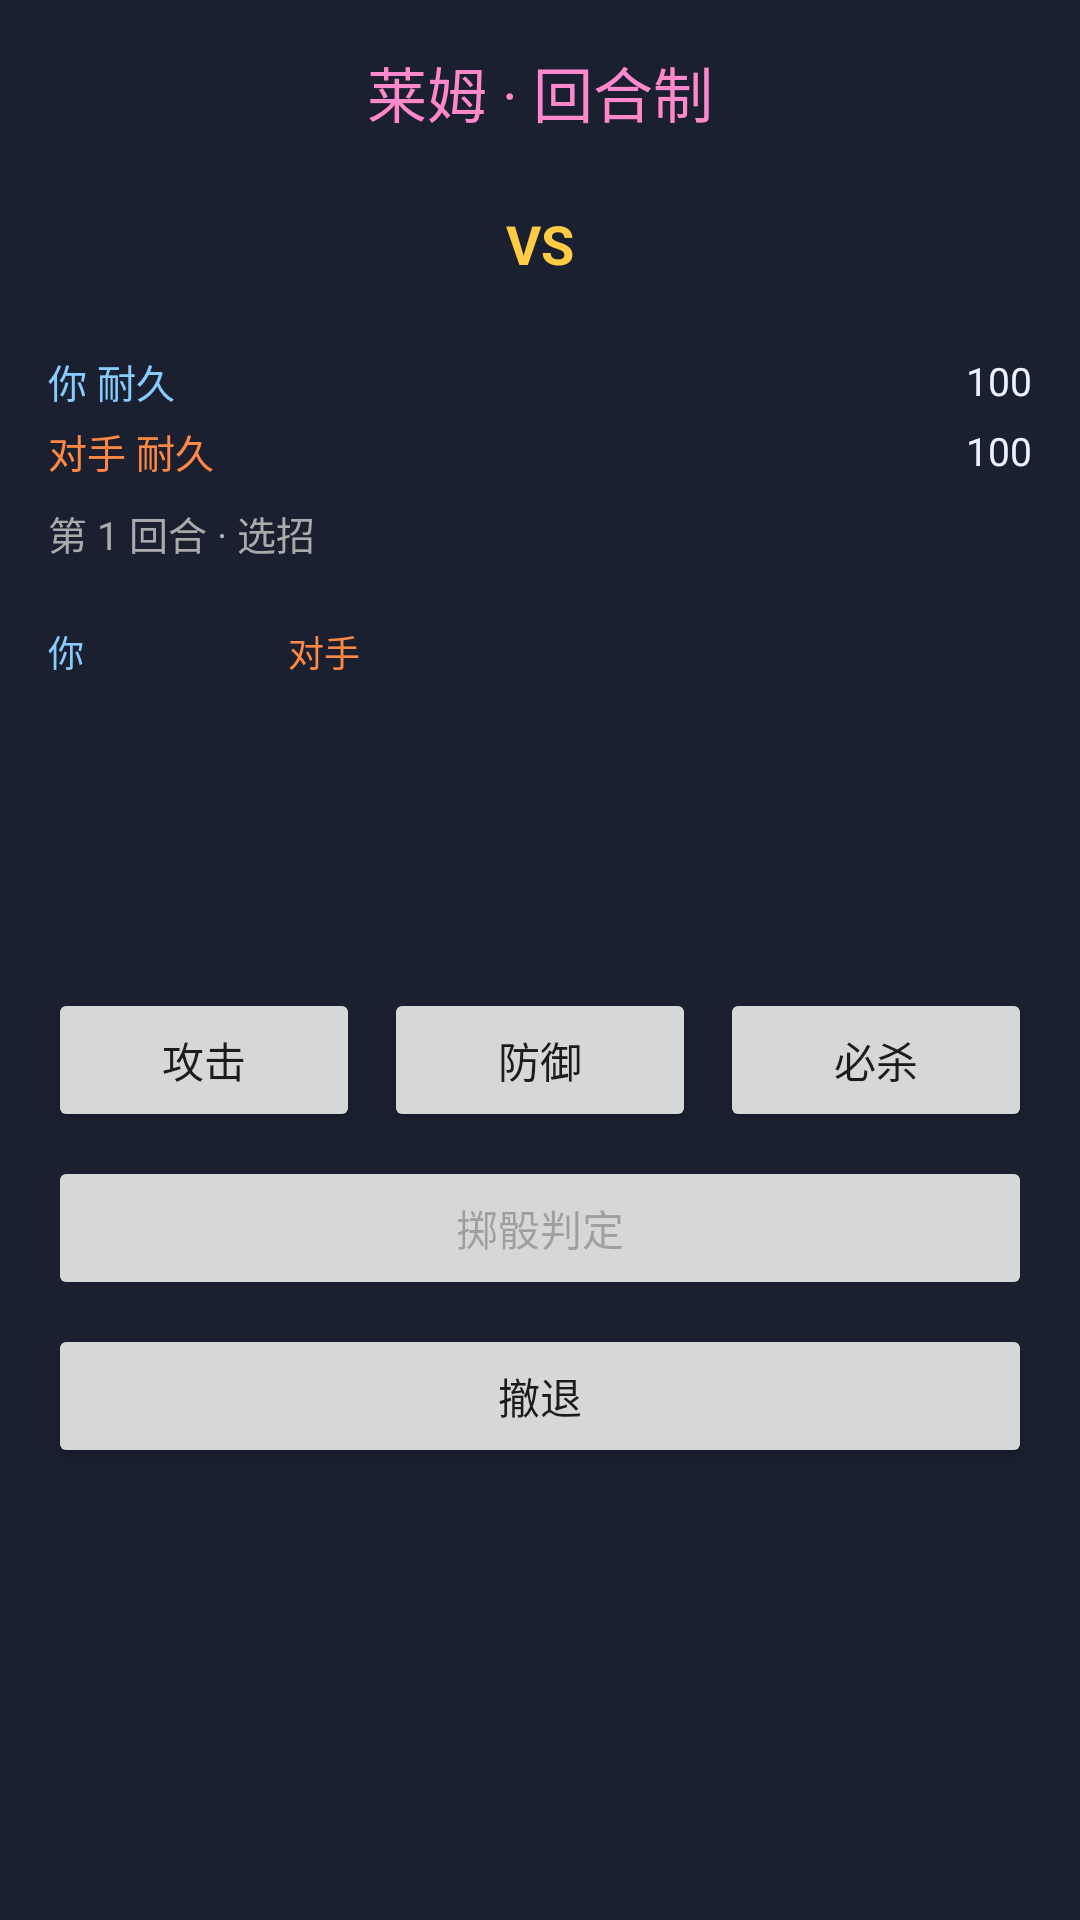

Write the Android layout XML for this screen, with the resource values it uses.
<!-- AndroidManifest.xml: application theme Theme.VpetMobile -->
<!-- res/layout/activity_rhyme.xml -->
<?xml version="1.0" encoding="utf-8"?>
<ScrollView xmlns:android="http://schemas.android.com/apk/res/android"
    android:layout_width="match_parent"
    android:layout_height="match_parent"
    android:background="@color/bg_dark"
    android:fillViewport="true">

    <LinearLayout
        android:layout_width="match_parent"
        android:layout_height="wrap_content"
        android:orientation="vertical"
        android:padding="16dp">

        <TextView
            android:id="@+id/rhymeTitle"
            android:layout_width="match_parent"
            android:layout_height="wrap_content"
            android:gravity="center"
            android:text="莱姆 · 回合制"
            android:textColor="@color/accent_pink"
            android:textSize="20sp"
            android:layout_marginBottom="8dp" />

        <LinearLayout
            android:layout_width="match_parent"
            android:layout_height="wrap_content"
            android:gravity="center"
            android:orientation="horizontal"
            android:layout_marginBottom="8dp">

            <ImageView
                android:id="@+id/rhymePlayerIcon"
                android:layout_width="56dp"
                android:layout_height="56dp"
                android:contentDescription="@null"
                android:scaleType="fitXY" />

            <TextView
                android:layout_width="wrap_content"
                android:layout_height="wrap_content"
                android:paddingHorizontal="12dp"
                android:text="VS"
                android:textColor="#FFCC44"
                android:textSize="18sp"
                android:textStyle="bold" />

            <ImageView
                android:id="@+id/rhymeEnemyIcon"
                android:layout_width="56dp"
                android:layout_height="56dp"
                android:contentDescription="@null"
                android:scaleType="fitXY" />
        </LinearLayout>

        <LinearLayout
            android:layout_width="match_parent"
            android:layout_height="wrap_content"
            android:gravity="center_vertical"
            android:orientation="horizontal"
            android:layout_marginBottom="4dp">

            <TextView
                android:id="@+id/rhymeYouName"
                android:layout_width="72dp"
                android:layout_height="wrap_content"
                android:text="你 耐久"
                android:textColor="#88CCFF"
                android:textSize="13sp" />

            <ImageView
                android:id="@+id/rhymePlayerBar"
                android:layout_width="0dp"
                android:layout_height="16dp"
                android:layout_weight="1"
                android:contentDescription="@null"
                android:scaleType="fitXY" />

            <TextView
                android:id="@+id/rhymePlayerHp"
                android:layout_width="40dp"
                android:layout_height="wrap_content"
                android:gravity="end"
                android:text="100"
                android:textColor="@color/text_main"
                android:textSize="13sp" />
        </LinearLayout>

        <LinearLayout
            android:layout_width="match_parent"
            android:layout_height="wrap_content"
            android:gravity="center_vertical"
            android:orientation="horizontal"
            android:layout_marginBottom="8dp">

            <TextView
                android:id="@+id/rhymeFoeName"
                android:layout_width="72dp"
                android:layout_height="wrap_content"
                android:text="对手 耐久"
                android:textColor="#FF8844"
                android:textSize="13sp" />

            <ImageView
                android:id="@+id/rhymeEnemyBar"
                android:layout_width="0dp"
                android:layout_height="16dp"
                android:layout_weight="1"
                android:contentDescription="@null"
                android:scaleType="fitXY" />

            <TextView
                android:id="@+id/rhymeEnemyHp"
                android:layout_width="40dp"
                android:layout_height="wrap_content"
                android:gravity="end"
                android:text="100"
                android:textColor="@color/text_main"
                android:textSize="13sp" />
        </LinearLayout>

        <TextView
            android:id="@+id/rhymePhase"
            android:layout_width="match_parent"
            android:layout_height="wrap_content"
            android:text="第 1 回合 · 选招"
            android:textColor="#AAAAAA"
            android:textSize="13sp"
            android:layout_marginBottom="6dp" />

        <LinearLayout
            android:layout_width="match_parent"
            android:layout_height="wrap_content"
            android:gravity="center_vertical"
            android:orientation="horizontal"
            android:layout_marginBottom="8dp">

            <TextView
                android:layout_width="wrap_content"
                android:layout_height="wrap_content"
                android:text="你"
                android:textColor="#88CCFF"
                android:textSize="12sp" />

            <ImageView
                android:id="@+id/rhymePlayerDie"
                android:layout_width="48dp"
                android:layout_height="48dp"
                android:layout_marginStart="4dp"
                android:layout_marginEnd="16dp"
                android:contentDescription="@null"
                android:scaleType="fitXY" />

            <TextView
                android:layout_width="wrap_content"
                android:layout_height="wrap_content"
                android:text="对手"
                android:textColor="#FF8844"
                android:textSize="12sp" />

            <ImageView
                android:id="@+id/rhymeEnemyDie"
                android:layout_width="48dp"
                android:layout_height="48dp"
                android:layout_marginStart="4dp"
                android:layout_marginEnd="8dp"
                android:contentDescription="@null"
                android:scaleType="fitXY" />

            <TextView
                android:id="@+id/rhymeDiceHint"
                android:layout_width="0dp"
                android:layout_height="wrap_content"
                android:layout_weight="1"
                android:textColor="#8899AA"
                android:textSize="11sp" />
        </LinearLayout>

        <TextView
            android:id="@+id/rhymeLog"
            android:layout_width="match_parent"
            android:layout_height="wrap_content"
            android:minLines="4"
            android:textColor="#CCCCCC"
            android:textSize="14sp"
            android:layout_marginBottom="12dp" />

        <LinearLayout
            android:layout_width="match_parent"
            android:layout_height="wrap_content"
            android:orientation="horizontal"
            android:layout_marginBottom="8dp">

            <Button
                android:id="@+id/btnAttack"
                android:layout_width="0dp"
                android:layout_height="wrap_content"
                android:layout_weight="1"
                android:layout_marginEnd="4dp"
                android:text="攻击" />

            <Button
                android:id="@+id/btnDefense"
                android:layout_width="0dp"
                android:layout_height="wrap_content"
                android:layout_weight="1"
                android:layout_marginHorizontal="4dp"
                android:text="防御" />

            <Button
                android:id="@+id/btnSpecial"
                android:layout_width="0dp"
                android:layout_height="wrap_content"
                android:layout_weight="1"
                android:layout_marginStart="4dp"
                android:text="必杀" />
        </LinearLayout>

        <Button
            android:id="@+id/btnRoll"
            android:layout_width="match_parent"
            android:layout_height="wrap_content"
            android:enabled="false"
            android:text="掷骰判定"
            android:layout_marginBottom="8dp" />

        <Button
            android:id="@+id/btnRhymeExit"
            android:layout_width="match_parent"
            android:layout_height="wrap_content"
            android:text="撤退" />
    </LinearLayout>
</ScrollView>
<!-- resources referenced by this layout -->
<resources>
  <color name="accent_pink">#FFFF88CC</color>
  <color name="bg_dark">#FF1A2030</color>
  <color name="text_main">#FFEEF2FF</color>
  <style name="Theme.VpetMobile" parent="Theme.MaterialComponents.DayNight.NoActionBar">
          <item name="colorPrimary">@color/accent_pink</item>
          <item name="colorPrimaryVariant">@color/btn_bg</item>
          <item name="colorOnPrimary">@color/text_main</item>
          <item name="android:statusBarColor">@color/bg_dark</item>
          <item name="android:navigationBarColor">@color/bg_dark</item>
          <item name="android:windowBackground">@color/bg_dark</item>
      </style>
  <color name="btn_bg">#FF2A4060</color>
</resources>
